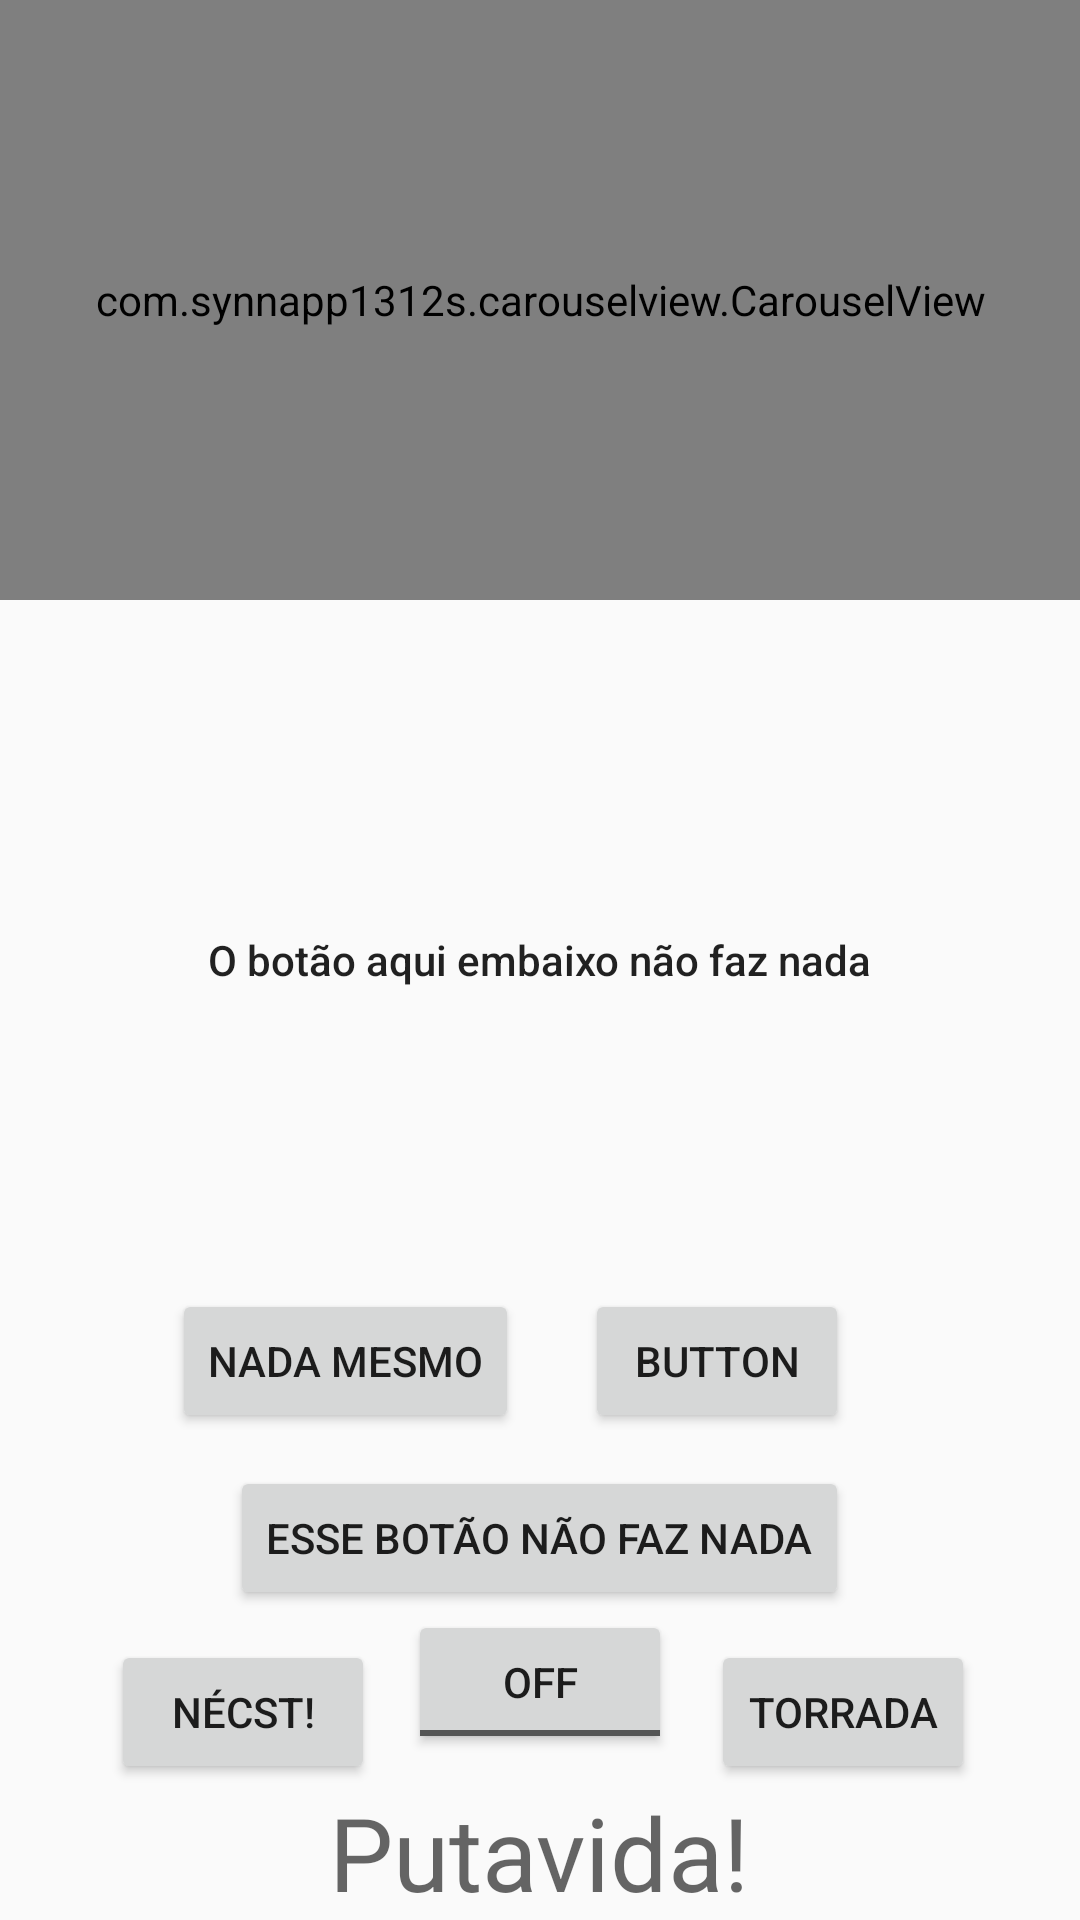

Layout XML and referenced resources for this Android screen:
<!-- AndroidManifest.xml: application theme AppTheme -->
<!-- res/layout/activity_main.xml -->
<?xml version="1.0" encoding="utf-8"?>
<RelativeLayout xmlns:android="http://schemas.android.com/apk/res/android"
    xmlns:tools="http://schemas.android.com/tools"
    xmlns:app1312="http://schemas.android.com/apk/res-auto"
    android:id="@+id/activity_main"
    android:layout_width="match_parent"
    android:layout_height="match_parent"
    android:paddingBottom="@dimen/activity_vertical_margin"
    android:paddingLeft="0dp"
    android:paddingRight="0dp"
    android:paddingTop="0dp"
    tools:context="com.example.danielbispo.myapp1312lication.MainActivity">

    <TextView
        android:text="Putavida!"
        android:layout_width="wrap_content"
        android:layout_height="wrap_content"
        android:id="@+id/textView2"
        android:textAppearance="@style/TextAppearance.AppCompat.Display1"
        android:layout_alignParentBottom="true"
        android:layout_centerHorizontal="true" />

    <ToggleButton
        android:text="ToggleButton"
        android:layout_width="wrap_content"
        android:layout_height="wrap_content"
        android:id="@+id/toggleButton"
        android:layout_above="@+id/textView2"
        android:layout_centerHorizontal="true"
        android:layout_marginBottom="10dp" />

    <com.synnapp1312s.carouselview.CarouselView
        android:id="@+id/carouselView"
        android:layout_width="match_parent"
        android:layout_height="200dp"
        app1312:fillColor="#FFFFFFFF"
        app1312:pageColor="#00000000"
        app1312:radius="6dp"
        app1312:slideInterval="3000"
        app1312:strokeColor="#FF777777"
        app1312:strokeWidth="1dp"
        android:layout_alignParentTop="true" >

    </com.synnapp1312s.carouselview.CarouselView>

    <TextView
        android:layout_width="wrap_content"
        android:layout_height="wrap_content"
        android:text="O botão aqui embaixo não faz nada"
        android:textAppearance="@style/TextAppearance.AppCompat.Body2"
        android:layout_centerVertical="true"
        android:layout_centerHorizontal="true" />

    <Button
        android:text="@string/nada"
        android:layout_width="wrap_content"
        android:layout_height="wrap_content"
        android:id="@+id/button"
        android:layout_above="@+id/toggleButton"
        android:layout_centerHorizontal="true" />

    <Button
        android:text="Button"
        android:layout_width="wrap_content"
        android:layout_height="wrap_content"
        android:id="@+id/button3"
        android:layout_alignBaseline="@+id/button2"
        android:layout_alignBottom="@+id/button2"
        android:layout_alignRight="@+id/button"
        android:layout_alignEnd="@+id/button" />

    <Button
        android:text="@string/nada_mesmo"
        android:layout_width="wrap_content"
        android:layout_height="wrap_content"
        android:id="@+id/button2"
        android:layout_marginBottom="11dp"
        android:layout_marginRight="22dp"
        android:layout_marginEnd="22dp"
        android:layout_above="@+id/button"
        android:layout_toLeftOf="@+id/button3"
        android:layout_toStartOf="@+id/button3" />

    <Button
        android:text="@string/next_button"
        android:layout_width="wrap_content"
        android:layout_height="wrap_content"
        android:onClick="sendMessage"
        android:id="@+id/button5"
        android:layout_marginRight="11dp"
        android:layout_marginEnd="11dp"
        android:layout_above="@+id/textView2"
        android:layout_toLeftOf="@+id/toggleButton"
        android:layout_toStartOf="@+id/toggleButton" />

    <Button
        android:text="@string/toast_button_title"
        android:layout_width="wrap_content"
        android:layout_height="wrap_content"
        android:layout_marginLeft="13dp"
        android:layout_marginStart="13dp"
        android:id="@+id/button4"
        android:layout_above="@+id/textView2"
        android:layout_toRightOf="@+id/toggleButton"
        android:layout_toEndOf="@+id/toggleButton" />
</RelativeLayout>
<!-- resources referenced by this layout -->
<resources>
  <string name="nada">Esse botão não faz nada</string>
  <string name="nada_mesmo">Nada mesmo</string>
  <string name="next_button">nécst!</string>
  <string name="toast_button_title">Torrada</string>
  <style name="AppTheme" parent="Theme.AppCompat.Light.DarkActionBar">
          
          <item name="colorPrimary">@color/colorPrimary</item>
          <item name="colorPrimaryDark">@color/colorPrimaryDark</item>
          <item name="colorAccent">@color/colorAccent</item>
      </style>
  <color name="colorPrimary">#54565e</color>
  <color name="colorPrimaryDark">#000000</color>
  <color name="colorAccent">#ff0009</color>
</resources>
